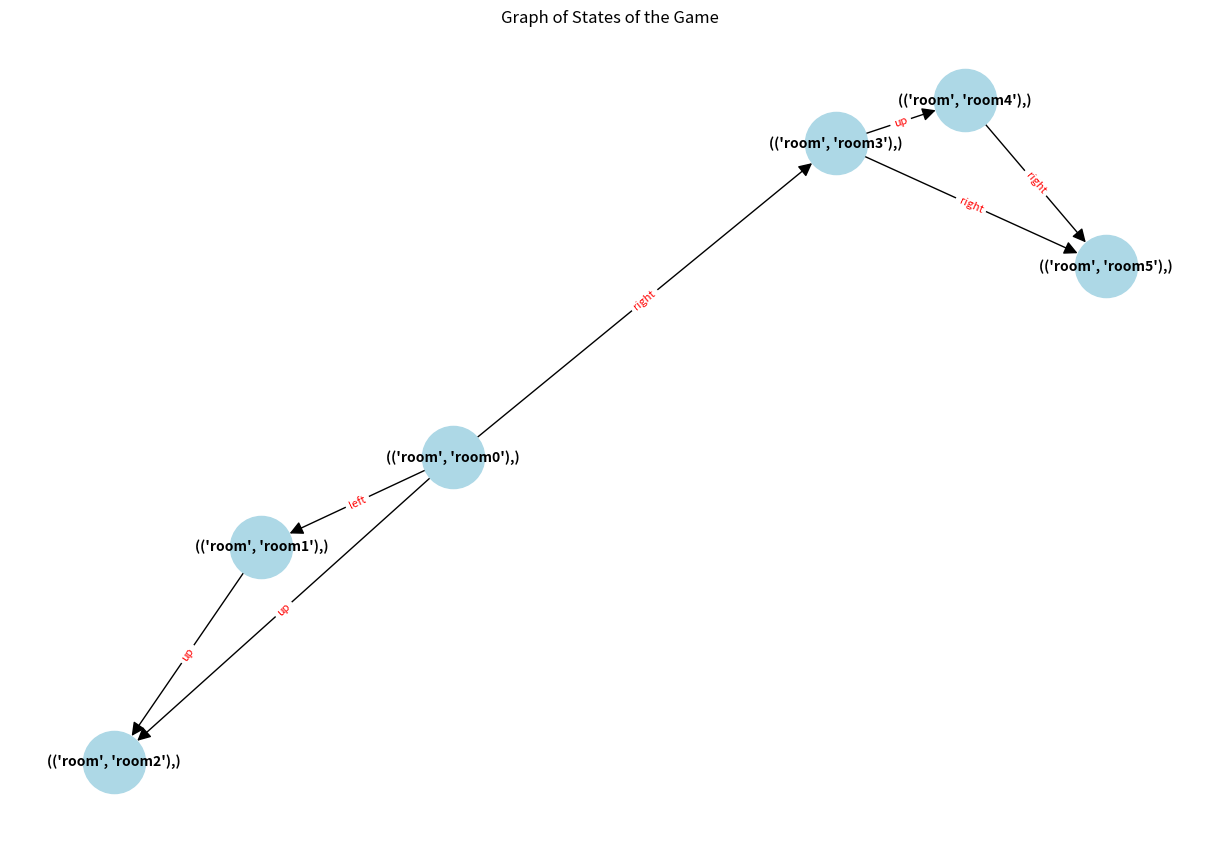
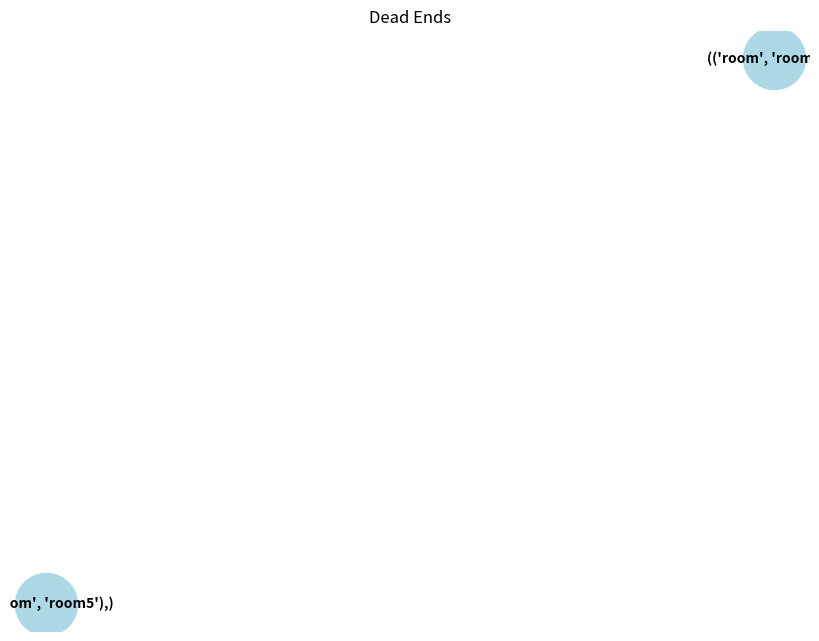

The script that saved these images, in order:
# -*- coding: utf-8 -*-

from collections import deque


def make_model(game, start_state):
    """
    Создает граф состояний игры.

    Args:
    - game (dict): Описание игры. Ключи - это комнаты, а значения - это словари с доступными действиями.
    - start_state (dict): Начальное состояние игры.

    Returns:
    - dict: Граф состояний игры, где ключи - это состояния игры, а значения - это словари действий и следующих состояний.
    """
    graph = {}  # Инициализируем пустой граф

    visited = set()  # Множество для отслеживания посещенных состояний
    queue = deque([start_state])  # Очередь для BFS

    while queue:
        current_state = queue.popleft()  # Извлекаем текущее состояние из очереди
        visited.add(tuple(current_state.items()))  # Добавляем состояние во множество посещенных

        # Получаем доступные действия для текущей комнаты
        actions = game.get(current_state['room'], {})

        # Добавляем текущее состояние в граф
        graph[tuple(current_state.items())] = {}

        for action, transition_func in actions.items():
            # Применяем функцию перехода к текущему состоянию
            next_state = transition_func(current_state)

            # Если следующее состояние еще не было посещено
            if tuple(next_state.items()) not in visited:
                graph[tuple(current_state.items())][action] = tuple(next_state.items())
                queue.append(next_state)  # Добавляем следующее состояние в очередь

    return graph


# Функция перехода в другую комнату
def go(room):
    def func(state):
        return dict(state, room=room)

    return func


# Описание игры
game = {
    'room0': dict(
        left=go('room1'),
        up=go('room2'),
        right=go('room3')
    ),
    'room1': dict(
        up=go('room2'),
        right=go('room0')
    ),
    'room2': dict(
    ),
    'room3': dict(
        up=go('room4'),
        right=go('room5')
    ),
    'room4': dict(
        down=go('room3'),
        right=go('room5')
    ),
    'room5': dict(
        up=go('room4'),
        left=go('room3')
    )
}

# Начальное состояние
START_STATE = dict(room='room0')


def is_goal_state(state):
    '''
    Проверяет, является ли состояние целевым.
    '''
    return state['room'] == 'room2'


def get_current_room(state):
    '''
    Возвращает текущую комнату, в которой находится игрок.
    '''
    return state['room']


def find_dead_ends(graph):
    """    Находит тупики в графе.    Args:    - graph (dict): Граф состояний игры.    Returns:    - list: Список тупиков.    """
    dead_ends = []

    for state, actions in graph.items():
        if len(actions) == 0:  # Условие добавлено для учета тупиковых состояний без выходящих связей
            dead_ends.append(state)

        if len(actions) == 1:
            next_state = list(actions.values())[0]
            if len(graph[next_state]) == 1:
                dead_ends.append(state)

    return dead_ends


# Создание модели игры
graph = make_model(game, START_STATE)
print("Graph of states of the game:", graph)

dead_ends = find_dead_ends(graph)
print("Dead end:", dead_ends)

import matplotlib.pyplot as plt
import networkx as nx

# Создание графа из словаря состояний игры
G = nx.DiGraph()

# Добавление узлов (состояний) в граф
for state, actions in graph.items():
    G.add_node(state)

# Добавление ребер (действий) в граф
for state, actions in graph.items():
    for action, next_state in actions.items():
        G.add_edge(state, next_state, action=action)

# Визуализация графа
plt.figure(figsize=(12, 8))
pos = nx.spring_layout(G)  # Положения узлов на графе
nx.draw(G, pos, with_labels=True, node_size=2000, node_color='lightblue', font_size=10, font_weight='bold',
        arrowsize=20)
edge_labels = nx.get_edge_attributes(G, 'action')
nx.draw_networkx_edge_labels(G, pos, edge_labels=edge_labels, font_color='red', font_size=8)
plt.title("Graph of States of the Game")
plt.show()

# Визуализация тупиков
plt.figure(figsize=(8, 6))
G_dead_ends = G.subgraph(dead_ends)  # Создание подграфа только с тупиками
nx.draw(G_dead_ends, with_labels=True, node_size=2000, node_color='lightblue', font_size=10, font_weight='bold')
plt.title("Dead Ends")
plt.show()
